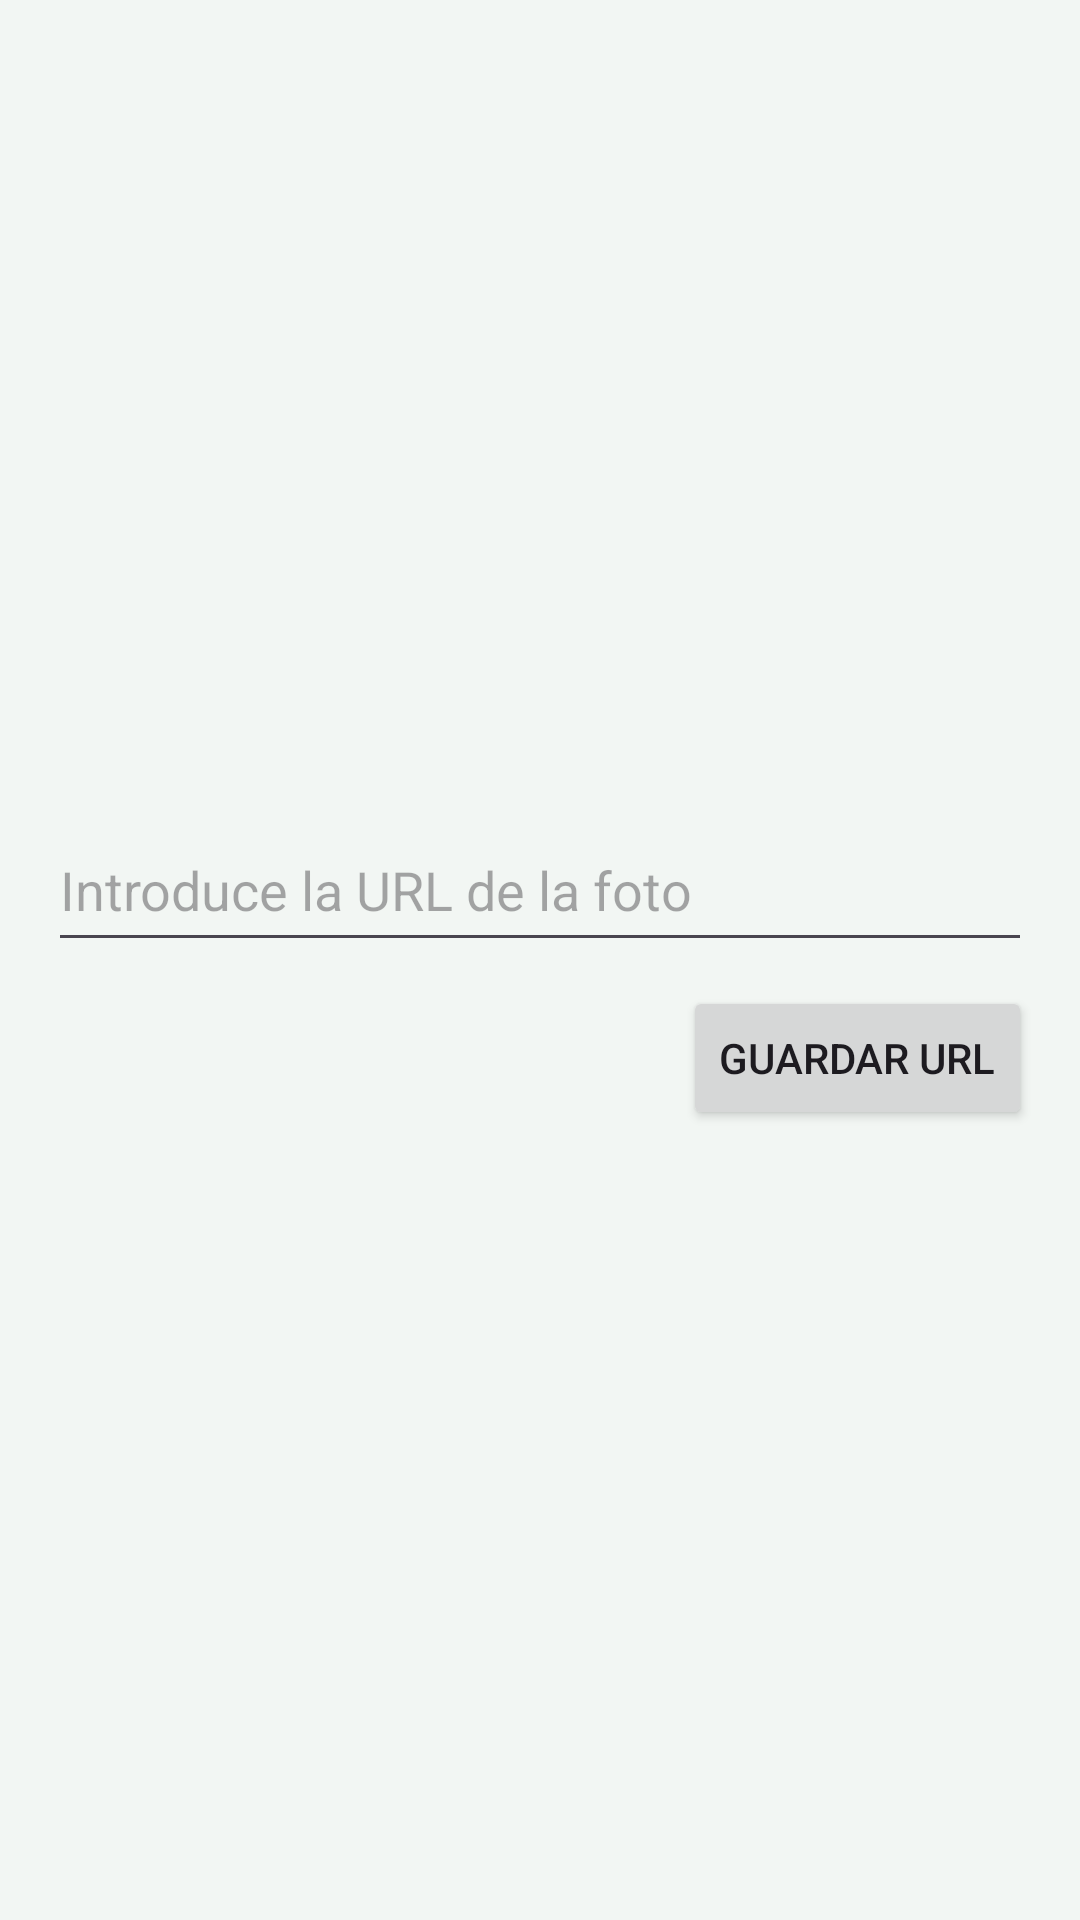

Here is an Android app screen rendered from its layout file. Give the layout XML and the strings, colors and styles it references.
<!-- AndroidManifest.xml: application theme Theme.Gpxeditor -->
<!-- res/layout/dialog_poi_details.xml -->
<?xml version="1.0" encoding="utf-8"?>
<LinearLayout xmlns:android="http://schemas.android.com/apk/res/android"
    android:layout_width="match_parent"
    android:layout_height="wrap_content"
    android:orientation="vertical"
    android:padding="16dp">

    <TextView
        android:id="@+id/tv_comment"
        android:layout_width="match_parent"
        android:layout_height="wrap_content"
        android:paddingVertical="12dp"
        android:minHeight="48dp"
        android:textSize="18sp" />

    <ImageView
        android:id="@+id/iv_photo"
        android:layout_width="match_parent"
        android:layout_height="200dp"
        android:scaleType="centerCrop" />

    <EditText
        android:id="@+id/et_photo_url"
        android:layout_width="match_parent"
        android:layout_height="wrap_content"
        android:hint="Introduce la URL de la foto"
        android:inputType="textUri"
        android:layout_marginTop="8dp"
        android:minHeight="48dp"
        android:paddingVertical="12dp"/>

    <Button
        android:id="@+id/btn_save_url"
        android:layout_width="wrap_content"
        android:layout_height="wrap_content"
        android:text="Guardar URL"
        android:layout_gravity="end"
        android:layout_marginTop="8dp"
        android:minHeight="48dp"/>

</LinearLayout>
<!-- resources referenced by this layout -->
<resources>
  <style name="Theme.Gpxeditor" parent="Base.Theme.Gpxeditor" />
  <style name="Base.Theme.Gpxeditor" parent="Theme.Material3.DayNight.NoActionBar">
          <item name="colorPrimary">@color/naturutas_primary</item>
          <item name="colorOnPrimary">@color/naturutas_on_primary</item>
          <item name="colorSurface">@color/naturutas_surface</item>
          <item name="colorOnSurface">@color/naturutas_on_surface</item>
          <item name="android:colorBackground">@color/naturutas_background</item>
          <item name="colorOutline">@color/naturutas_outline</item>
          <item name="android:statusBarColor">@color/naturutas_surface</item>
          <item name="android:navigationBarColor">@color/naturutas_surface</item>
          <item name="android:windowLightStatusBar">true</item>
          <item name="android:windowLightNavigationBar">true</item>
      </style>
  <color name="naturutas_primary">#176B45</color>
  <color name="naturutas_on_primary">#FFFFFFFF</color>
  <color name="naturutas_surface">#FFFBFE</color>
  <color name="naturutas_on_surface">#1B1C1B</color>
  <color name="naturutas_background">#F2F6F3</color>
  <color name="naturutas_outline">#D8E2DC</color>
</resources>
